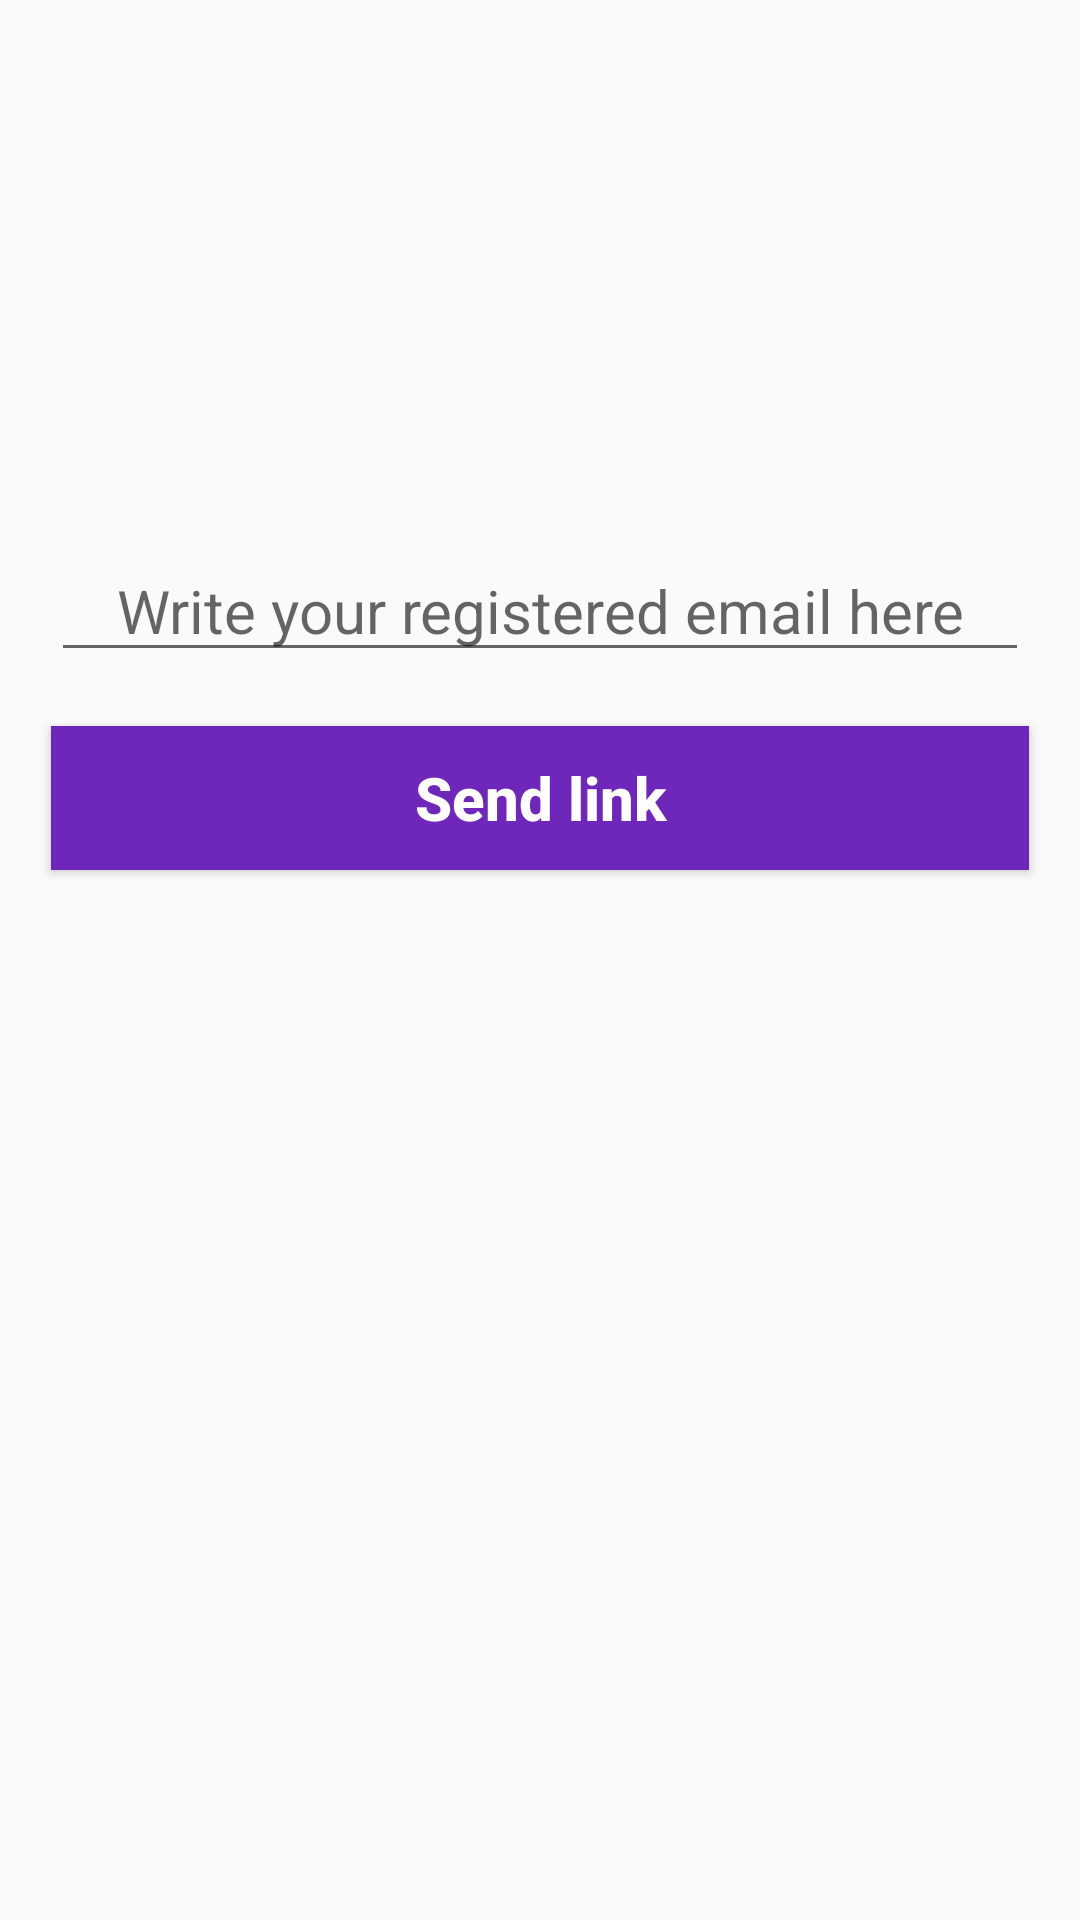

Write the Android layout XML for this screen, with the resource values it uses.
<!-- AndroidManifest.xml: application theme AppTheme -->
<!-- res/layout/activity_forget_password.xml -->
<?xml version="1.0" encoding="utf-8"?>
<RelativeLayout
    xmlns:android="http://schemas.android.com/apk/res/android"
    xmlns:app="http://schemas.android.com/apk/res-auto"
    xmlns:tools="http://schemas.android.com/tools"
    android:layout_width="match_parent"
    android:layout_height="match_parent"
    tools:context=".ForgetPasswordActivity">

    <EditText
        android:id="@+id/forgetPasswordEditText"
        android:layout_width="match_parent"
        android:layout_height="wrap_content"
        android:layout_alignParentStart="true"
        android:layout_marginStart="17dp"
        android:layout_marginEnd="17dp"
        android:layout_marginTop="180dp"
        android:layout_alignParentLeft="true"
        android:hint="Write your registered email here"
        android:textAllCaps="false"
        android:textSize="20sp"
        android:textAlignment="center"
        android:gravity="center_horizontal"/>

    <Button
        android:id="@+id/sendForgetPasswordLinkButton"
        android:layout_width="match_parent"
        android:layout_height="wrap_content"
        android:layout_below="@id/forgetPasswordEditText"
        android:background="@color/colorPrimary"
        android:textColor="@android:color/background_light"
        android:textStyle="bold"
        android:text="Send link"
        android:layout_alignParentStart="true"
        android:layout_marginStart="17dp"
        android:layout_marginEnd="17dp"
        android:layout_marginTop="18dp"
        android:layout_alignParentLeft="true"
        android:textAllCaps="false"
        android:textSize="20sp"/>

</RelativeLayout>
<!-- resources referenced by this layout -->
<resources>
  <color name="colorPrimary">#6F27BB</color>
  <style name="AppTheme" parent="Theme.AppCompat.Light.NoActionBar">
          
          <item name="colorPrimary">@color/colorPrimary</item>
          <item name="colorPrimaryDark">@color/colorPrimaryDark</item>
          <item name="colorAccent">@color/colorAccent</item>
      </style>
  <color name="colorPrimaryDark">#1A1B3C</color>
  <color name="colorAccent">#03DAC5</color>
</resources>
